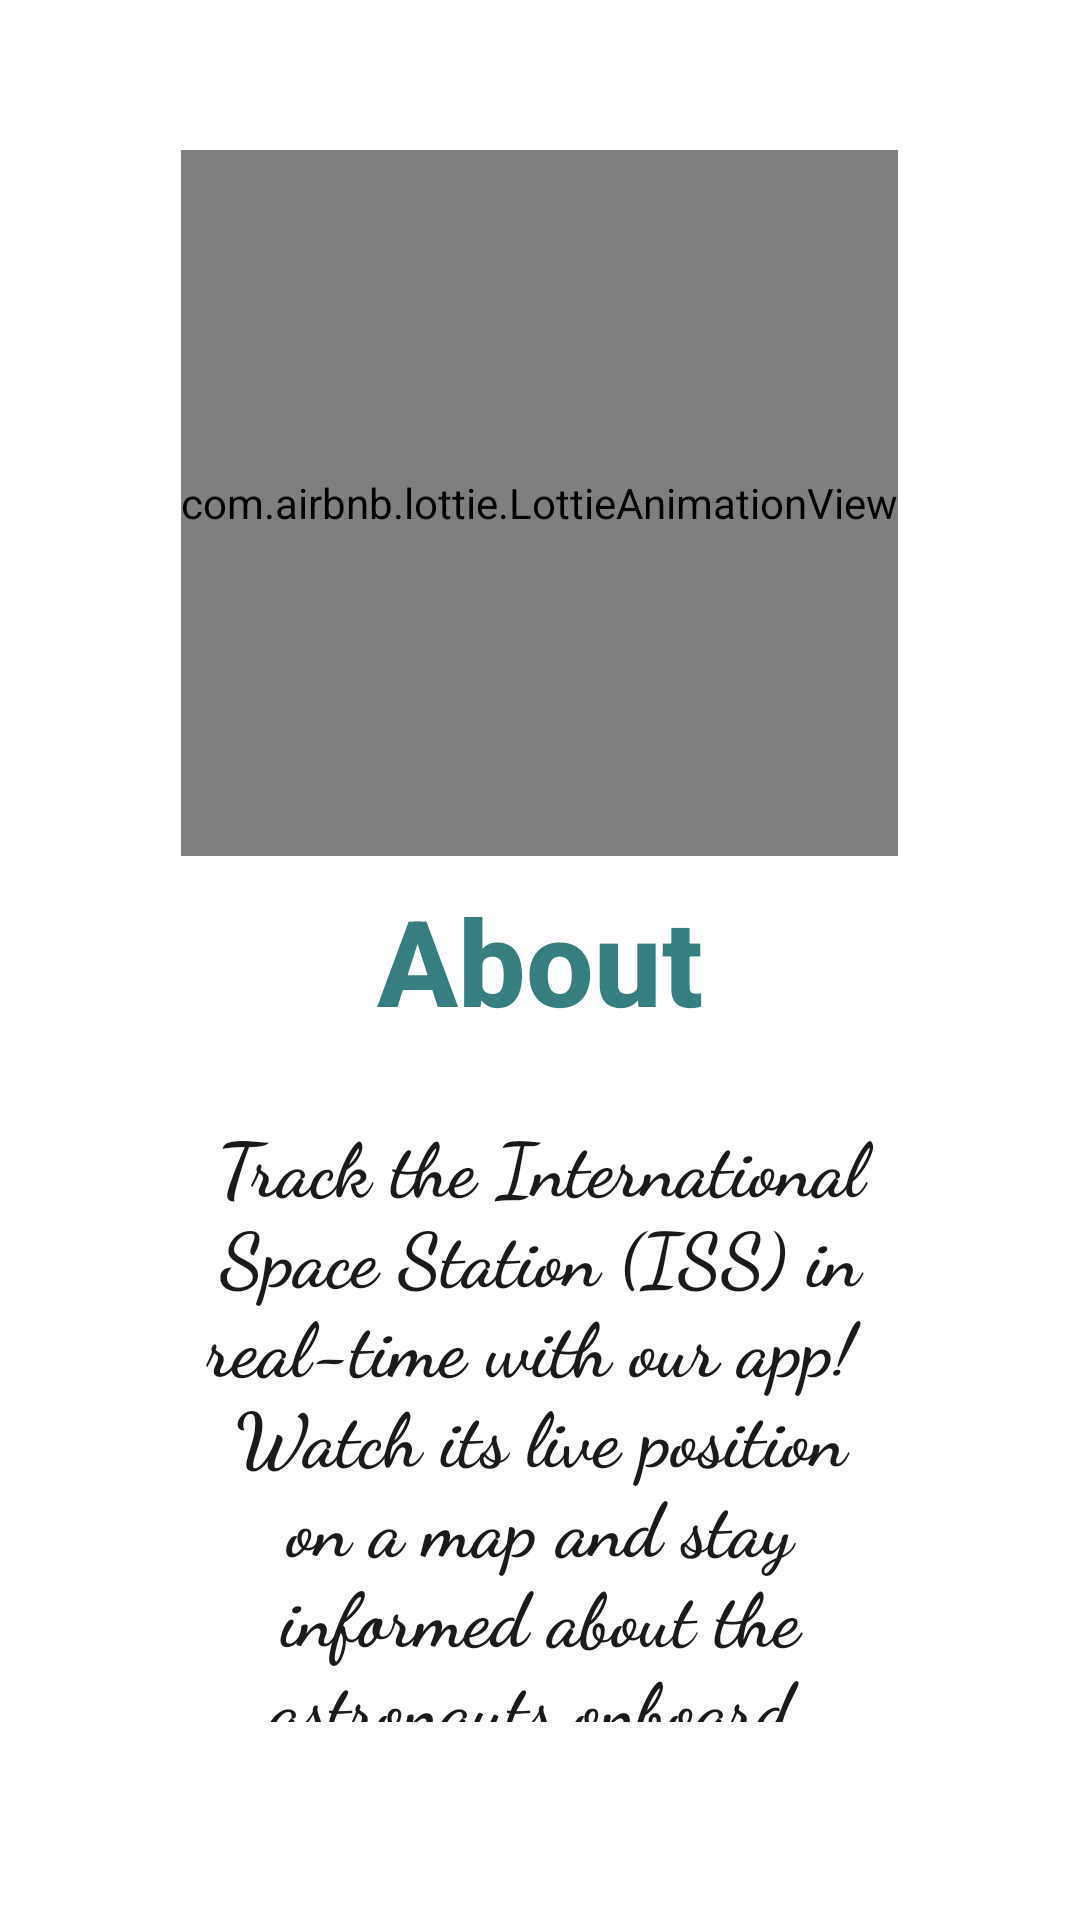

The Android layout XML behind this screen, and the referenced resources:
<!-- AndroidManifest.xml: application theme Theme.ISSTracker -->
<!-- res/layout/fragment_about.xml -->
<?xml version="1.0" encoding="utf-8"?>
<LinearLayout xmlns:android="http://schemas.android.com/apk/res/android"
    xmlns:app="http://schemas.android.com/apk/res-auto"
    xmlns:tools="http://schemas.android.com/tools"
    android:layout_width="match_parent"
    android:layout_height="match_parent"
    android:padding="@dimen/_50dp"
    android:orientation="vertical"
    android:gravity="center"
    tools:context=".fragments.AboutFragment">

    <com.airbnb.lottie.LottieAnimationView
        android:id="@+id/satellite_animation"
        android:layout_width="wrap_content"
        android:layout_height="0dp"
        android:layout_weight="1"
        app:lottie_rawRes="@raw/about"
        app:lottie_autoPlay="true"
        app:lottie_loop="true" />

    <TextView
        android:id="@+id/app_title"
        android:layout_width="wrap_content"
        android:layout_height="wrap_content"
        android:text="@string/title_about"
        android:textColor="@color/splash_header"
        android:textSize="40sp"
        android:padding="8dp"
        android:textStyle="bold"
        android:fontFamily="sans-serif-medium"
        tools:text="ISS Tracker"/>

    <TextView
        android:id="@+id/app_description"
        android:layout_width="wrap_content"
        android:layout_height="0dp"
        android:layout_weight="1"
        android:text="@string/app_description"
        android:textColor="@color/charcoal_grey_dark"
        android:textSize="25sp"
        android:gravity="center"
        android:padding="16dp"
        android:textStyle="bold"
        android:fontFamily="cursive" />
</LinearLayout>
<!-- resources referenced by this layout -->
<resources>
  <color name="charcoal_grey_dark">#1A1A1A</color>
  <color name="splash_header">#367E7F</color>
  <dimen name="_50dp">50dp</dimen>
  <string name="app_description">Track the International Space Station (ISS) in real-time with our app! \nWatch its live position on a map and stay informed about the astronauts onboard.</string>
  <string name="title_about">About</string>
  <style name="Theme.ISSTracker" parent="Theme.MaterialComponents.DayNight.DarkActionBar">
          
          <item name="colorPrimary">@color/splash_header</item>
          <item name="colorPrimaryVariant">@color/charcoal_grey_dark</item>
          <item name="colorOnPrimary">@color/white</item>
          
          <item name="colorSecondary">@color/teal_200</item>
          <item name="colorSecondaryVariant">@color/teal_700</item>
          <item name="colorOnSecondary">@color/black</item>
          
          <item name="android:statusBarColor">?attr/colorPrimaryVariant</item>
          
          <item name="android:windowBackground">@color/background_light</item>
      </style>
  <color name="white">#FFFFFFFF</color>
  <color name="teal_200">#FF03DAC5</color>
  <color name="teal_700">#FF018786</color>
  <color name="black">#FF000000</color>
</resources>
